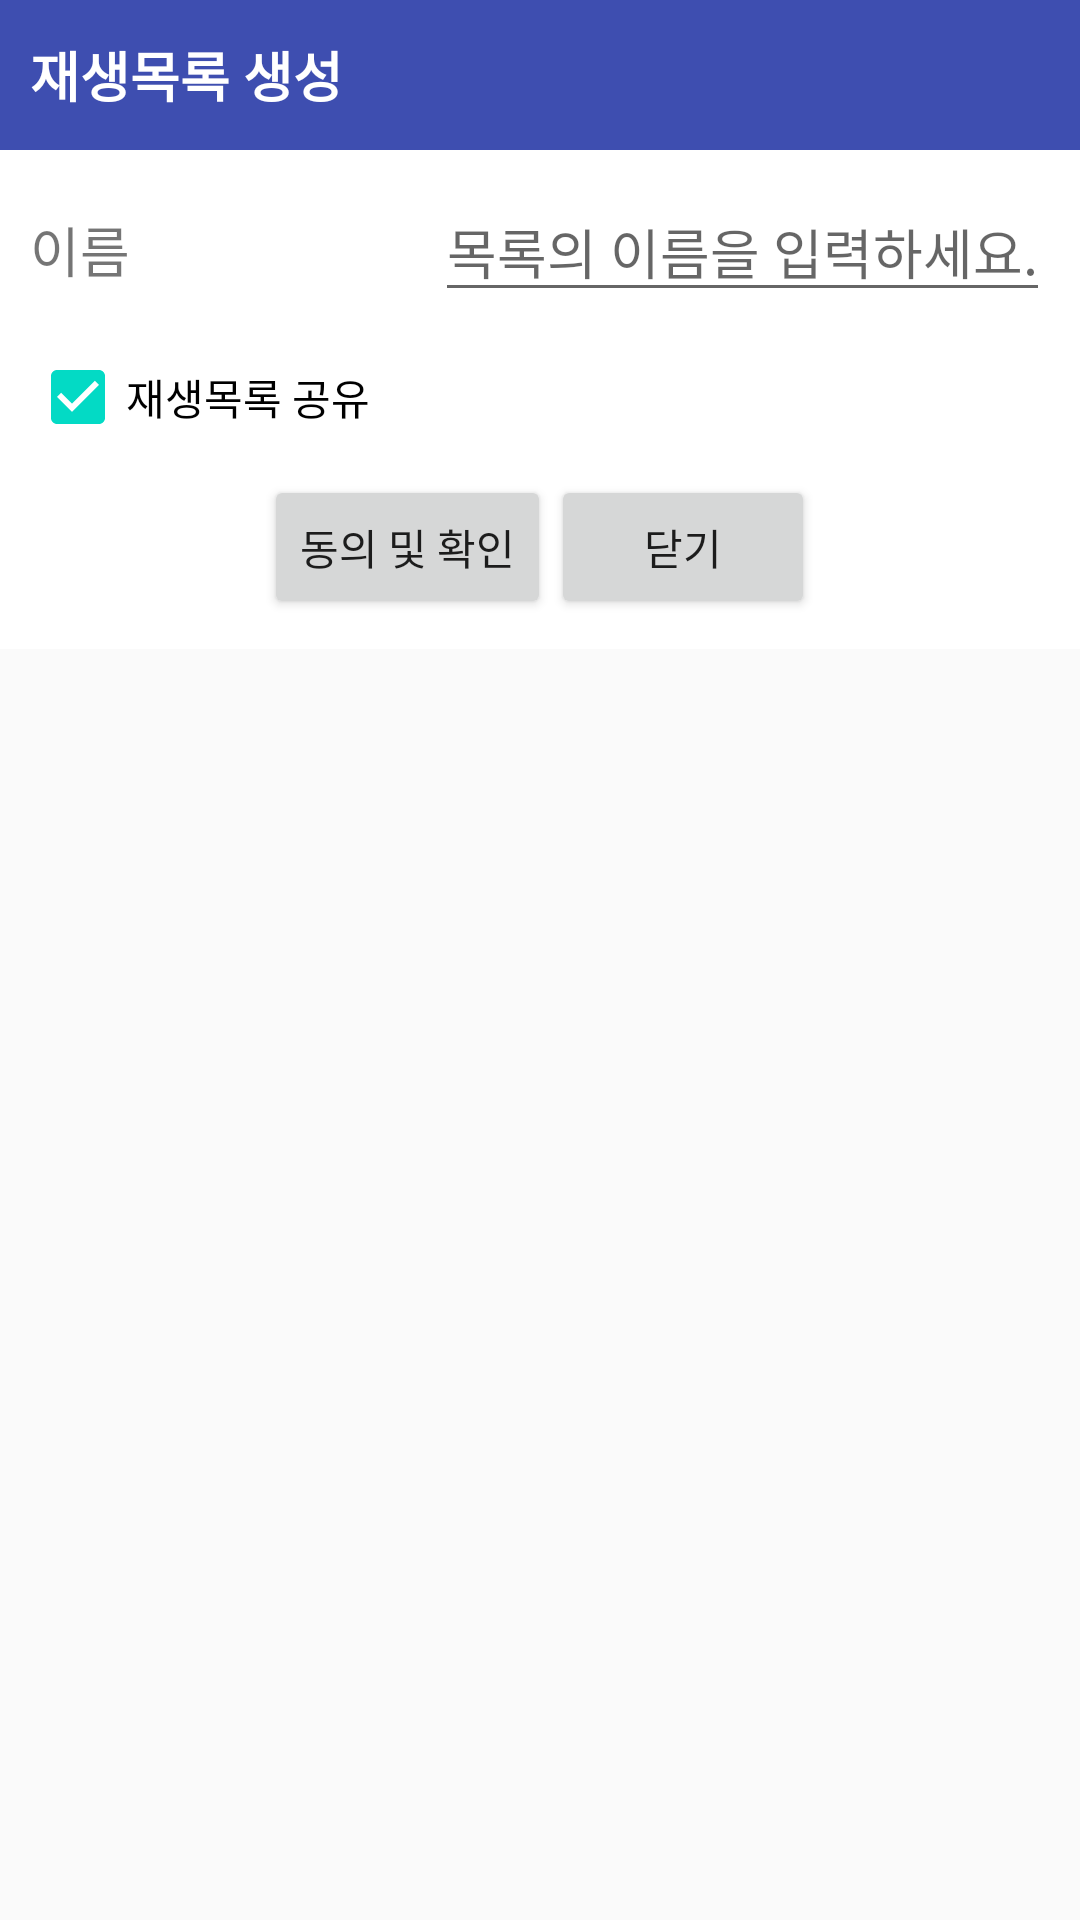

Here is an Android app screen rendered from its layout file. Give the layout XML and the strings, colors and styles it references.
<!-- AndroidManifest.xml: application theme AppTheme -->
<!-- res/layout/dialog_add_playlist.xml -->
<?xml version="1.0" encoding="utf-8"?>
<RelativeLayout xmlns:android="http://schemas.android.com/apk/res/android"
    xmlns:tools="http://schemas.android.com/tools"
    android:layout_width="match_parent"
    android:layout_height="match_parent">

    <RelativeLayout
        android:id="@+id/titleBar"
        android:layout_width="match_parent"
        android:layout_height="50dp"
        android:background="#3E4EB0">
        <TextView
            android:layout_width="wrap_content"
            android:layout_height="wrap_content"
            android:layout_centerVertical="true"
            android:text="재생목록 생성"
            android:textColor="#ffffff"
            android:textSize="18sp"
            android:textStyle="bold"
            android:layout_marginLeft="10dp"/>
    </RelativeLayout>

    <RelativeLayout
        android:layout_width="match_parent"
        android:layout_height="wrap_content"
        android:background="#ffffff"
        android:paddingTop="20dp"
        android:paddingLeft="10dp"
        android:paddingRight="10dp"
        android:paddingBottom="10dp"
        android:layout_below="@+id/titleBar">

        <TextView
            android:id="@+id/txtName"
            android:layout_width="wrap_content"
            android:layout_height="wrap_content"
            android:text="이름"
            android:textSize="18sp"/>

        <EditText
            android:id="@+id/edtPlayListName"
            android:layout_width="wrap_content"
            android:layout_height="wrap_content"
            android:layout_alignParentRight="true"
            android:layout_alignBaseline="@+id/txtName"
            android:hint="목록의 이름을 입력하세요."/>

        <CheckBox
            android:id="@+id/chkShare"
            android:layout_width="wrap_content"
            android:layout_height="wrap_content"
            android:layout_below="@id/txtName"
            android:layout_marginTop="20dp"
            android:text="재생목록 공유"
            android:checked="true"/>

        <LinearLayout
            android:layout_width="match_parent"
            android:layout_height="wrap_content"
            android:layout_below="@id/chkShare"
            android:layout_marginTop="10dp"
            android:gravity="center_horizontal">

            <Button
                android:id="@+id/dialogButtonOK"
                android:layout_width="wrap_content"
                android:layout_height="wrap_content"
                android:text="동의 및 확인"/>

            <Button
                android:id="@+id/dialogButtonCancel"
                android:layout_width="wrap_content"
                android:layout_height="wrap_content"
                android:text="닫기"/>

        </LinearLayout>


    </RelativeLayout>
</RelativeLayout>
<!-- resources referenced by this layout -->
<resources>
  <style name="AppTheme" parent="Theme.AppCompat.Light.DarkActionBar">
          
          <item name="colorPrimary">@color/colorPrimary</item>
          <item name="colorPrimaryDark">@color/colorPrimaryDark</item>
          <item name="colorAccent">@color/colorAccent</item>
      </style>
  <!-- not gathered from this repository: default colours our renderer supplied (Android Studio template values) -->
  <color name="colorPrimary">#FF6200EE</color>
  <color name="colorPrimaryDark">#FF3700B3</color>
  <color name="colorAccent">#FF03DAC5</color>
</resources>
